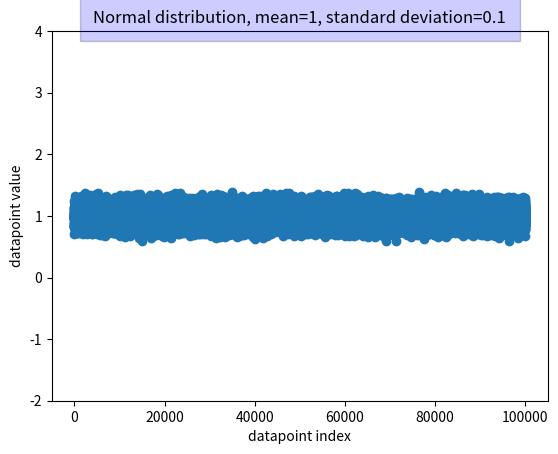

Here is the Python script that generated this plot: (Note: this script raises an exception after producing the figure.)
import matplotlib.pyplot as plt
import numpy as np

nb_data = 100000
mean = 1
# standard deviation
std = 0.1

style = {"facecolor": "blue", "alpha": 0.2, "pad": 10}
x = np.random.normal(loc=mean, scale=std, size=nb_data)
plt.plot(range(nb_data), x, "o")
title = f"Normal distribution, mean={mean}, standard deviation={std}"
plt.xlabel("datapoint index")
plt.ylabel("datapoint value")
plt.ylim([-2, 4])
plt.title(title, bbox=style)
plt.savefig(f"classic_distributions/normal_m_{mean}_std_{std}.pdf")
plt.close()

nbins = 50
plt.hist(x, bins=nbins)
title_hist = "Histogram " + title
plt.xlabel("datapoint value")
plt.ylabel("number of occurrences")
plt.xlim([-1, 3])
plt.title(title, bbox=style)
plt.savefig(f"classic_distributions/hist_normal_m_{mean}_std_{std}.pdf")
plt.close()
